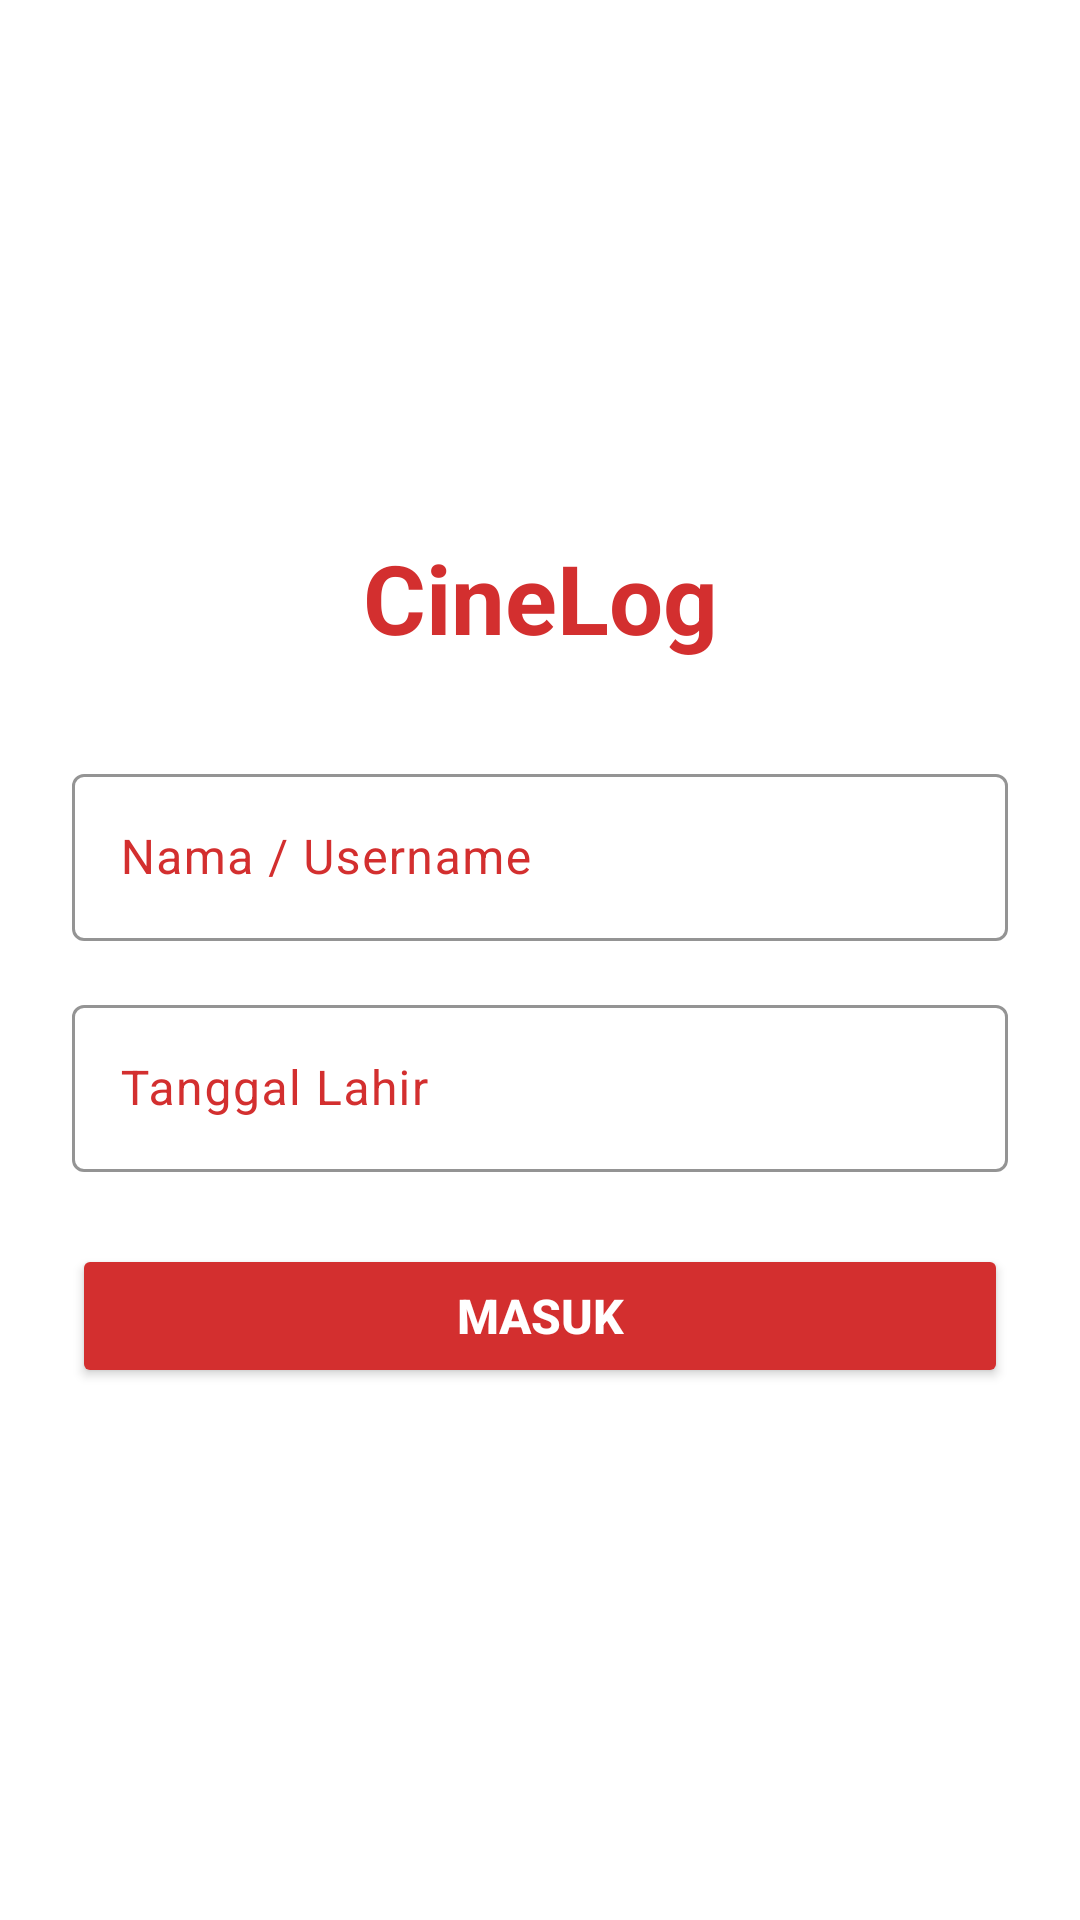

Here is an Android app screen rendered from its layout file. Give the layout XML and the strings, colors and styles it references.
<!-- AndroidManifest.xml: application theme Theme.CineLog -->
<!-- res/layout/activity_intro.xml -->
<?xml version="1.0" encoding="utf-8"?>
<androidx.constraintlayout.widget.ConstraintLayout xmlns:android="http://schemas.android.com/apk/res/android"
    xmlns:app="http://schemas.android.com/apk/res-auto"
    android:layout_width="match_parent"
    android:layout_height="match_parent"
    android:background="#FFFFFF"
    android:padding="24dp">

    <TextView
        android:id="@+id/lblCineLogTitle"
        android:layout_width="wrap_content"
        android:layout_height="wrap_content"
        android:text="CineLog"
        android:textColor="#D32F2F"
        android:textSize="32sp"
        android:textStyle="bold"
        app:layout_constraintBottom_toTopOf="@+id/textInputLayoutUsername"
        app:layout_constraintEnd_toEndOf="parent"
        app:layout_constraintStart_toStartOf="parent"
        app:layout_constraintTop_toTopOf="parent"
        app:layout_constraintVertical_chainStyle="packed" />

    <com.google.android.material.textfield.TextInputLayout
        android:id="@+id/textInputLayoutUsername"
        style="@style/Widget.Material3.TextInputLayout.OutlinedBox"
        android:layout_width="0dp"
        android:layout_height="wrap_content"
        android:layout_marginTop="32dp"
        android:hint="Nama / Username"
        android:textColorHint="#D32F2F"
        app:boxStrokeColor="#D32F2F"
        app:hintTextColor="#D32F2F"
        app:layout_constraintBottom_toTopOf="@+id/textInputLayoutBod"
        app:layout_constraintEnd_toEndOf="parent"
        app:layout_constraintStart_toStartOf="parent"
        app:layout_constraintTop_toBottomOf="@+id/lblCineLogTitle">

        <com.google.android.material.textfield.TextInputEditText
            android:id="@+id/txtUsername"
            android:layout_width="match_parent"
            android:layout_height="wrap_content"
            android:inputType="textPersonName"
            android:textColor="#D32F2F"
            android:textSize="16sp" />
    </com.google.android.material.textfield.TextInputLayout>

    <com.google.android.material.textfield.TextInputLayout
        android:id="@+id/textInputLayoutBod"
        style="@style/Widget.Material3.TextInputLayout.OutlinedBox"
        android:layout_width="0dp"
        android:layout_height="wrap_content"
        android:layout_marginTop="16dp"
        android:hint="Tanggal Lahir"
        android:textColorHint="#D32F2F"
        app:boxStrokeColor="#D32F2F"
        app:hintTextColor="#D32F2F"
        app:layout_constraintBottom_toTopOf="@+id/btnMasuk"
        app:layout_constraintEnd_toEndOf="parent"
        app:layout_constraintStart_toStartOf="parent"
        app:layout_constraintTop_toBottomOf="@+id/textInputLayoutUsername">

        <com.google.android.material.textfield.TextInputEditText
            android:id="@+id/txtBod"
            android:layout_width="match_parent"
            android:layout_height="wrap_content"
            android:clickable="true"
            android:cursorVisible="false"
            android:focusable="false"
            android:textColor="#D32F2F"
            android:textSize="16sp" />
    </com.google.android.material.textfield.TextInputLayout>

    <Button
        android:id="@+id/btnMasuk"
        android:layout_width="0dp"
        android:layout_height="wrap_content"
        android:layout_marginTop="24dp"
        android:backgroundTint="#D32F2F"
        android:text="Masuk"
        android:textColor="#FFFFFF"
        android:textSize="16sp"
        android:textStyle="bold"
        app:layout_constraintBottom_toBottomOf="parent"
        app:layout_constraintEnd_toEndOf="parent"
        app:layout_constraintStart_toStartOf="parent"
        app:layout_constraintTop_toBottomOf="@+id/textInputLayoutBod" />

</androidx.constraintlayout.widget.ConstraintLayout>
<!-- resources referenced by this layout -->
<resources>
  <style name="Theme.CineLog" parent="Theme.Material3.Light.NoActionBar">
          <item name="colorPrimary">@color/red_primary</item>
          <item name="colorOnPrimary">@color/white</item>
          <item name="colorPrimaryContainer">@color/red_primary</item>
          <item name="colorOnPrimaryContainer">@color/white</item>
  
          <item name="colorSecondary">@color/red_primary</item>
          <item name="colorOnSecondary">@color/white</item>
          <item name="colorSecondaryContainer">@color/white</item>
          <item name="colorOnSecondaryContainer">@color/red_primary</item>
  
          <item name="android:colorBackground">@color/white</item>
          <item name="colorOnBackground">#1F1F1F</item>
          <item name="colorSurface">@color/white</item>
          <item name="colorOnSurface">#1F1F1F</item>
          <item name="colorSurfaceVariant">@color/white</item>
          <item name="colorOnSurfaceVariant">#757575</item>
          <item name="colorOutline">#E0E0E0</item>
  
          <item name="colorError">@color/red_primary</item>
          <item name="colorOnError">@color/white</item>
  
          <item name="android:statusBarColor">@color/white</item>
          <item name="android:navigationBarColor">@color/white</item>
          <item name="android:windowLightStatusBar">true</item>
      </style>
  <color name="red_primary">#D32F2F</color>
  <color name="white">#FFFFFFFF</color>
</resources>
